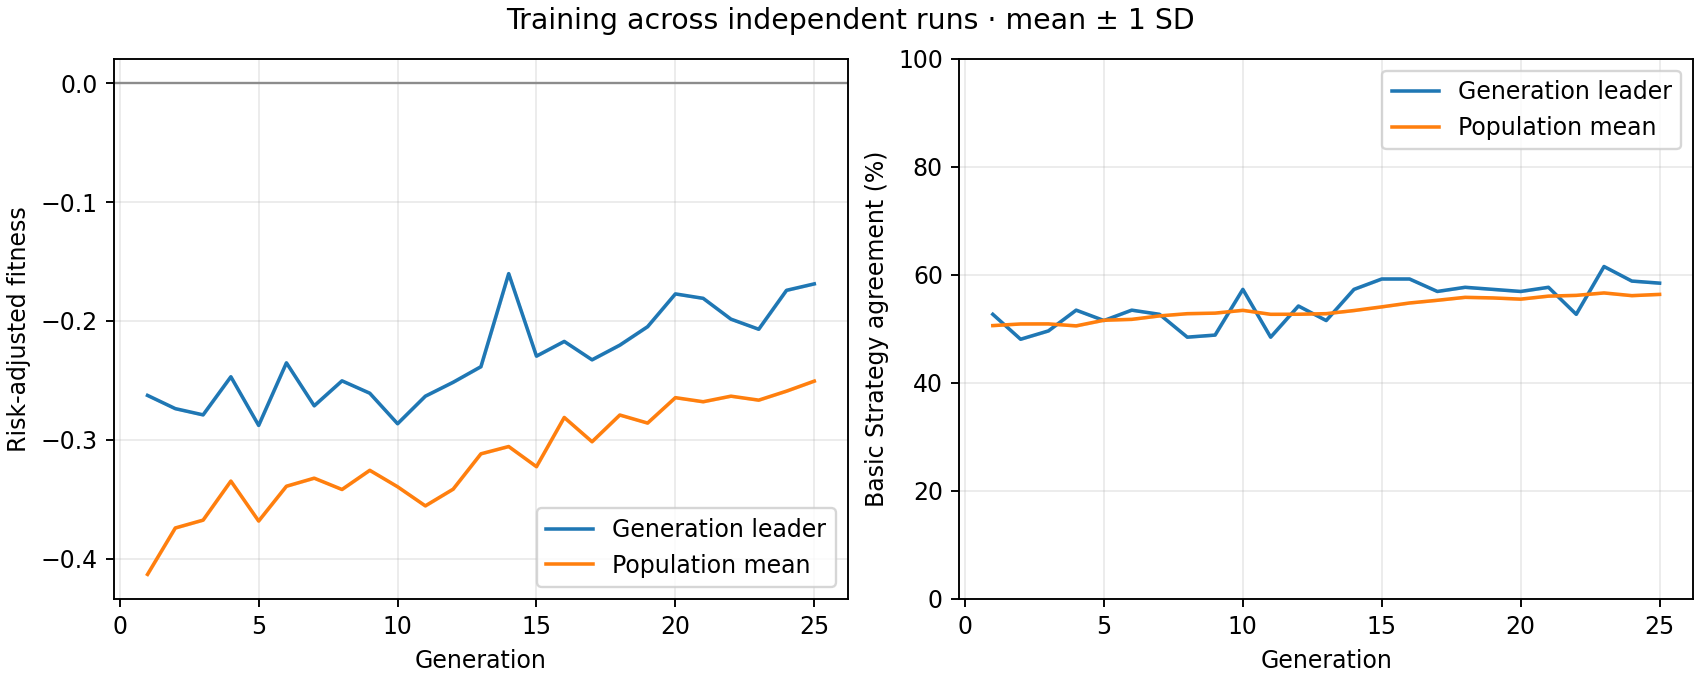

The table this chart was drawn from, first rows:
generation, best_fitness_mean, best_fitness_sd, average_fitness_mean, average_fitness_sd, best_match_pct_mean, best_match_pct_sd, population_match_pct_mean, population_match_pct_sd
1, -0.2627, 0.0, -0.4133, 0.0, 52.69, 0.0, 50.6, 0.0
2, -0.2738, 0.0, -0.3743, 0.0, 48.08, 0.0, 50.9, 0.0
3, -0.2791, 0.0, -0.3677, 0.0, 49.62, 0.0, 50.92, 0.0
4, -0.247, 0.0, -0.3348, 0.0, 53.46, 0.0, 50.55, 0.0
5, -0.2879, 0.0, -0.3684, 0.0, 51.54, 0.0, 51.6, 0.0
6, -0.2353, 0.0, -0.3391, 0.0, 53.46, 0.0, 51.76, 0.0
7, -0.2714, 0.0, -0.3324, 0.0, 52.69, 0.0, 52.4, 0.0
8, -0.2504, 0.0, -0.3419, 0.0, 48.46, 0.0, 52.81, 0.0
9, -0.2609, 0.0, -0.3257, 0.0, 48.85, 0.0, 52.91, 0.0
10, -0.2865, 0.0, -0.3396, 0.0, 57.31, 0.0, 53.43, 0.0
11, -0.2634, 0.0, -0.3557, 0.0, 48.46, 0.0, 52.69, 0.0
12, -0.2516, 0.0, -0.3416, 0.0, 54.23, 0.0, 52.71, 0.0
13, -0.2385, 0.0, -0.3119, 0.0, 51.54, 0.0, 52.81, 0.0
14, -0.1602, 0.0, -0.3057, 0.0, 57.31, 0.0, 53.39, 0.0
15, -0.2296, 0.0, -0.3227, 0.0, 59.23, 0.0, 54.07, 0.0
16, -0.2173, 0.0, -0.2813, 0.0, 59.23, 0.0, 54.79, 0.0
17, -0.2327, 0.0, -0.3017, 0.0, 56.92, 0.0, 55.29, 0.0
18, -0.2204, 0.0, -0.2792, 0.0, 57.69, 0.0, 55.83, 0.0
19, -0.2049, 0.0, -0.286, 0.0, 57.31, 0.0, 55.72, 0.0
20, -0.1773, 0.0, -0.2646, 0.0, 56.92, 0.0, 55.5, 0.0
21, -0.181, 0.0, -0.268, 0.0, 57.69, 0.0, 56.06, 0.0
22, -0.1985, 0.0, -0.2633, 0.0, 52.69, 0.0, 56.2, 0.0
23, -0.207, 0.0, -0.2667, 0.0, 61.54, 0.0, 56.65, 0.0
24, -0.1742, 0.0, -0.2591, 0.0, 58.85, 0.0, 56.15, 0.0
25, -0.1688, 0.0, -0.2507, 0.0, 58.46, 0.0, 56.38, 0.0
